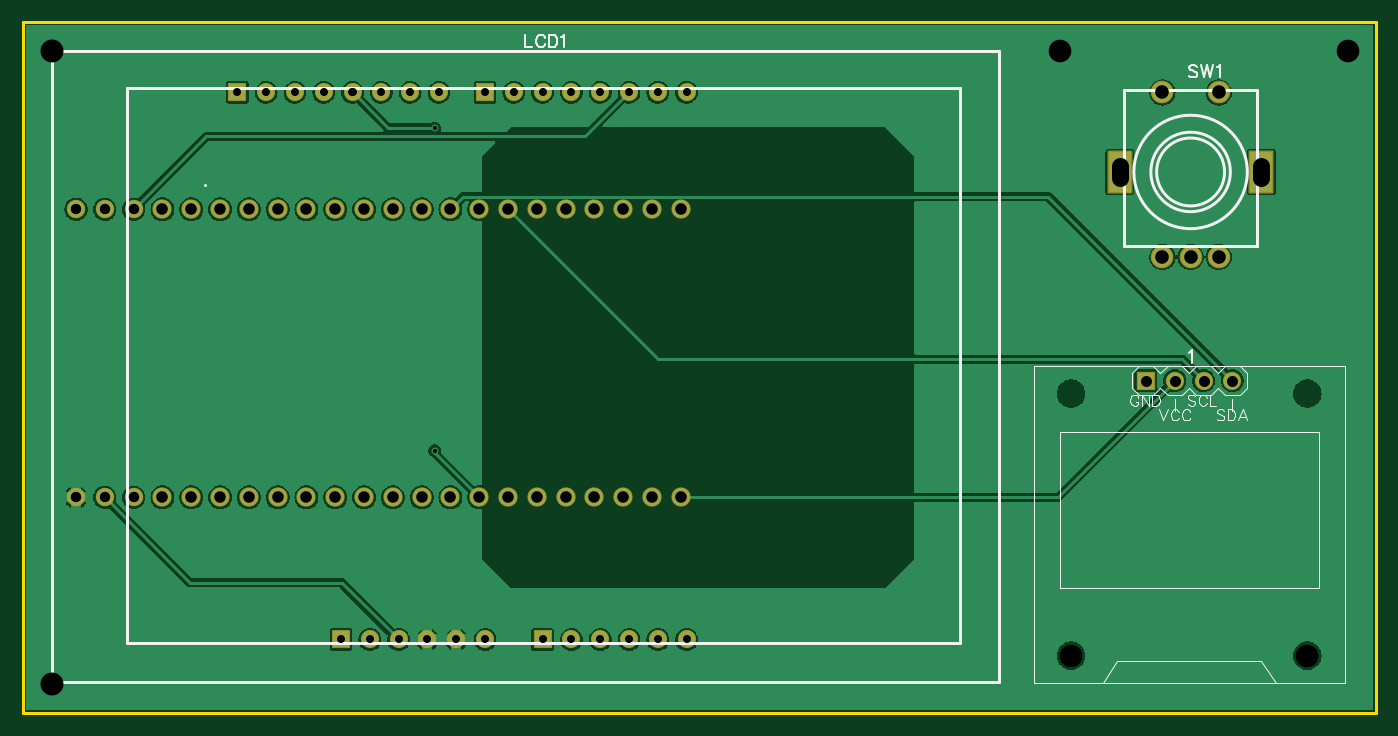
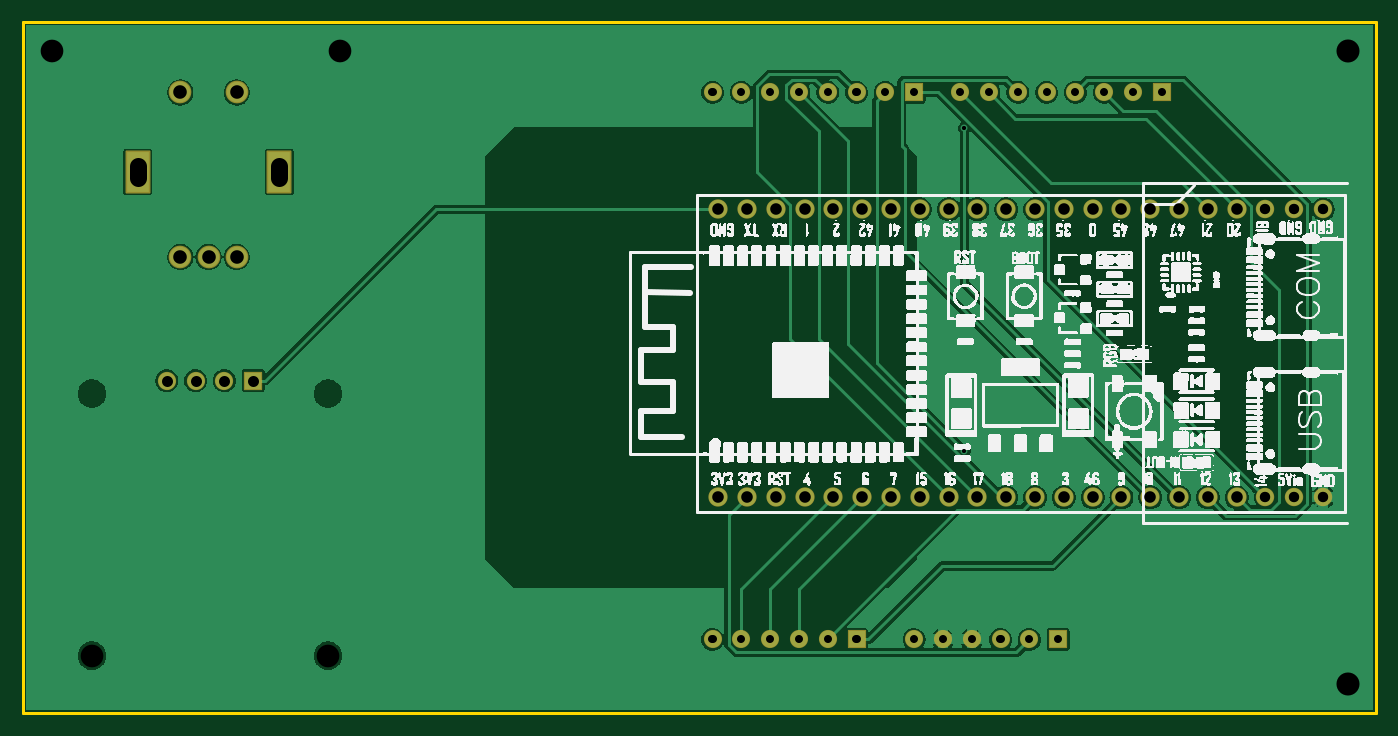
Circuit board: 10 layer files. Board 119.4 x 61.0 mm.
- drill: Drill_NPTH_Through.DRL (393 bytes)
- drill: Drill_PTH_Through.DRL (2336 bytes)
- drill: Drill_PTH_Through_Via.DRL (295 bytes)
- outline: Gerber_BoardOutlineLayer.GKO (509 bytes)
- bottom_copper: Gerber_BottomLayer.GBL (61666 bytes)
- bottom_silk: Gerber_BottomSilkscreenLayer.GBO (121511 bytes)
- bottom_mask: Gerber_BottomSolderMaskLayer.GBS (3417 bytes)
- top_copper: Gerber_TopLayer.GTL (81823 bytes)
- top_silk: Gerber_TopSilkscreenLayer.GTO (7597 bytes)
- top_mask: Gerber_TopSolderMaskLayer.GTS (3414 bytes)

=== drill: Drill_NPTH_Through.DRL ===
M48
METRIC,LZ,000.000
;FILE_FORMAT=3:3
;TYPE=NON_PLATED
;Layer: NPTH_Through
;EasyEDA v6.5.44, 2024-08-15 16:42:12
;206e0cd2ca1848caba6ec3024fd8e249,080bb0d1436b4706b040d70de8f1a738,10
;Gerber Generator version 0.2
;Holesize 1 = 2.000 mm
T01C2.000
;Holesize 2 = 2.032 mm
T02C2.032
%
G05
G90
T01
X120904Y076200
X100076Y076200
X124460Y129540
X099060Y129540
T02
X010160Y129540
X010160Y073660
M30

=== drill: Drill_PTH_Through.DRL (2336 bytes, source withheld) ===
=== drill: Drill_PTH_Through_Via.DRL ===
M48
METRIC,LZ,000.000
;FILE_FORMAT=3:3
;TYPE=PLATED
;Layer: PTH_Through_Via
;EasyEDA v6.5.44, 2024-08-14 22:57:35
;e2365b2007be4636825aa8bea70769d7,080bb0d1436b4706b040d70de8f1a738,10
;Gerber Generator version 0.2
;Holesize 1 = 0.341 mm
T01C0.341
%
G05
G90
T01
X043951Y122726
X043949Y094279
M30

=== outline: Gerber_BoardOutlineLayer.GKO ===
G04 Layer: BoardOutlineLayer*
G04 EasyEDA v6.5.44, 2024-08-14 22:57:35*
G04 e2365b2007be4636825aa8bea70769d7,080bb0d1436b4706b040d70de8f1a738,10*
G04 Gerber Generator version 0.2*
G04 Scale: 100 percent, Rotated: No, Reflected: No *
G04 Dimensions in millimeters *
G04 leading zeros omitted , absolute positions ,4 integer and 5 decimal *
%FSLAX45Y45*%
%MOMM*%

%ADD10C,0.2540*%
D10*
X762000Y13208000D02*
G01*
X12700000Y13208000D01*
X12700000Y7112000D01*
X762000Y7112000D01*
X762000Y13208000D01*

%LPD*%
M02*

=== bottom_copper: Gerber_BottomLayer.GBL (61666 bytes, source omitted) ===
=== bottom_silk: Gerber_BottomSilkscreenLayer.GBO (121511 bytes, source omitted) ===
=== bottom_mask: Gerber_BottomSolderMaskLayer.GBS ===
G04 Layer: BottomSolderMaskLayer*
G04 EasyEDA v6.5.44, 2024-08-14 22:57:35*
G04 e2365b2007be4636825aa8bea70769d7,080bb0d1436b4706b040d70de8f1a738,10*
G04 Gerber Generator version 0.2*
G04 Scale: 100 percent, Rotated: No, Reflected: No *
G04 Dimensions in millimeters *
G04 leading zeros omitted , absolute positions ,4 integer and 5 decimal *
%FSLAX45Y45*%
%MOMM*%

%AMMACRO1*4,1,8,-0.7751,-0.8048,-0.8048,-0.775,-0.8048,0.7751,-0.7751,0.8048,0.775,0.8048,0.8048,0.7751,0.8048,-0.775,0.775,-0.8048,-0.7751,-0.8048,0*%
%AMMACRO2*4,1,8,-0.7711,-0.8008,-0.8008,-0.771,-0.8008,0.771,-0.7711,0.8008,0.771,0.8008,0.8008,0.771,0.8008,-0.771,0.771,-0.8008,-0.7711,-0.8008,0*%
%AMMACRO3*4,1,8,-0.7711,-0.8008,-0.8008,-0.771,-0.8008,0.7711,-0.7711,0.8008,0.771,0.8008,0.8008,0.7711,0.8008,-0.771,0.771,-0.8008,-0.7711,-0.8008,0*%
%AMMACRO4*4,1,8,-1.0416,-1.9012,-1.1011,-1.8417,-1.1011,1.8417,-1.0416,1.9012,1.0416,1.9012,1.1011,1.8417,1.1011,-1.8417,1.0416,-1.9012,-1.0416,-1.9012,0*%
%ADD10MACRO1*%
%ADD11C,1.6096*%
%ADD12MACRO2*%
%ADD13C,1.6016*%
%ADD14MACRO3*%
%ADD15C,2.0041*%
%ADD16MACRO4*%
%ADD17C,1.7016*%
%ADD18C,1.6256*%

%LPD*%
D10*
G01*
X10668000Y10045700D03*
D11*
G01*
X10922000Y10045700D03*
G01*
X11176000Y10045700D03*
G01*
X11430000Y10045700D03*
D12*
G01*
X2654301Y12588798D03*
D13*
G01*
X2908300Y12588798D03*
G01*
X3162300Y12588798D03*
G01*
X3416300Y12588798D03*
G01*
X3670300Y12588798D03*
G01*
X3924300Y12588798D03*
G01*
X4178300Y12588798D03*
G01*
X4432300Y12588798D03*
D12*
G01*
X4838701Y12588798D03*
D13*
G01*
X5092700Y12588798D03*
G01*
X5346700Y12588798D03*
G01*
X5600700Y12588798D03*
G01*
X5854700Y12588798D03*
G01*
X6108700Y12588798D03*
G01*
X6362700Y12588798D03*
G01*
X6616700Y12588798D03*
G01*
X6616700Y7762798D03*
G01*
X6362700Y7762798D03*
G01*
X6108700Y7762798D03*
G01*
X5854700Y7762798D03*
G01*
X5600700Y7762798D03*
D14*
G01*
X5346701Y7762797D03*
D13*
G01*
X4838700Y7762798D03*
G01*
X4584700Y7762798D03*
G01*
X4330700Y7762798D03*
G01*
X4076700Y7762798D03*
G01*
X3822700Y7762798D03*
D14*
G01*
X3568701Y7762797D03*
D15*
G01*
X10812779Y11136629D03*
G01*
X11061700Y11136629D03*
G01*
X11310620Y11136629D03*
G01*
X11310620Y12586970D03*
G01*
X10812779Y12586970D03*
D16*
G01*
X10436699Y11885930D03*
G01*
X11686700Y11885930D03*
D17*
G01*
X6565900Y9017000D03*
G01*
X6311900Y9017000D03*
G01*
X6057900Y9017000D03*
G01*
X5803900Y9017000D03*
G01*
X5549900Y9017000D03*
G01*
X5295900Y9017000D03*
G01*
X5041900Y9017000D03*
G01*
X4787900Y9017000D03*
G01*
X4533900Y9017000D03*
G01*
X4279900Y9017000D03*
G01*
X4025900Y9017000D03*
G01*
X3771900Y9017000D03*
G01*
X3517900Y9017000D03*
G01*
X3263900Y9017000D03*
G01*
X3009900Y9017000D03*
G01*
X2755900Y9017000D03*
G01*
X2501900Y9017000D03*
G01*
X2247900Y9017000D03*
G01*
X1993925Y9017000D03*
G01*
X6565671Y11557000D03*
G01*
X6311900Y11557000D03*
G01*
X6057900Y11557000D03*
G01*
X5803900Y11557000D03*
G01*
X5549900Y11557000D03*
G01*
X5295900Y11557000D03*
G01*
X5041900Y11557000D03*
G01*
X4787900Y11557000D03*
G01*
X4533900Y11557000D03*
G01*
X4279900Y11557000D03*
G01*
X4025900Y11557000D03*
G01*
X3771900Y11557000D03*
G01*
X3517900Y11557000D03*
G01*
X3263900Y11557000D03*
G01*
X3009900Y11557000D03*
G01*
X2755900Y11557000D03*
G01*
X2501900Y11557000D03*
G01*
X2247900Y11557000D03*
G01*
X1993925Y11557000D03*
D18*
G01*
X1739925Y11557000D03*
G01*
X1485925Y11557000D03*
G01*
X1231925Y11557000D03*
G01*
X1739925Y9017000D03*
G01*
X1485925Y9017000D03*
G01*
X1231925Y9017000D03*
M02*

=== top_copper: Gerber_TopLayer.GTL (81823 bytes, source omitted) ===
=== top_silk: Gerber_TopSilkscreenLayer.GTO (7597 bytes, source omitted) ===
=== top_mask: Gerber_TopSolderMaskLayer.GTS ===
G04 Layer: TopSolderMaskLayer*
G04 EasyEDA v6.5.44, 2024-08-14 22:57:35*
G04 e2365b2007be4636825aa8bea70769d7,080bb0d1436b4706b040d70de8f1a738,10*
G04 Gerber Generator version 0.2*
G04 Scale: 100 percent, Rotated: No, Reflected: No *
G04 Dimensions in millimeters *
G04 leading zeros omitted , absolute positions ,4 integer and 5 decimal *
%FSLAX45Y45*%
%MOMM*%

%AMMACRO1*4,1,8,-0.7751,-0.8048,-0.8048,-0.775,-0.8048,0.7751,-0.7751,0.8048,0.775,0.8048,0.8048,0.7751,0.8048,-0.775,0.775,-0.8048,-0.7751,-0.8048,0*%
%AMMACRO2*4,1,8,-0.7711,-0.8008,-0.8008,-0.771,-0.8008,0.771,-0.7711,0.8008,0.771,0.8008,0.8008,0.771,0.8008,-0.771,0.771,-0.8008,-0.7711,-0.8008,0*%
%AMMACRO3*4,1,8,-0.7711,-0.8008,-0.8008,-0.771,-0.8008,0.7711,-0.7711,0.8008,0.771,0.8008,0.8008,0.7711,0.8008,-0.771,0.771,-0.8008,-0.7711,-0.8008,0*%
%AMMACRO4*4,1,8,-1.0416,-1.9012,-1.1011,-1.8417,-1.1011,1.8417,-1.0416,1.9012,1.0416,1.9012,1.1011,1.8417,1.1011,-1.8417,1.0416,-1.9012,-1.0416,-1.9012,0*%
%ADD10MACRO1*%
%ADD11C,1.6096*%
%ADD12MACRO2*%
%ADD13C,1.6016*%
%ADD14MACRO3*%
%ADD15C,2.0041*%
%ADD16MACRO4*%
%ADD17C,1.7016*%
%ADD18C,1.6256*%

%LPD*%
D10*
G01*
X10668000Y10045700D03*
D11*
G01*
X10922000Y10045700D03*
G01*
X11176000Y10045700D03*
G01*
X11430000Y10045700D03*
D12*
G01*
X2654301Y12588798D03*
D13*
G01*
X2908300Y12588798D03*
G01*
X3162300Y12588798D03*
G01*
X3416300Y12588798D03*
G01*
X3670300Y12588798D03*
G01*
X3924300Y12588798D03*
G01*
X4178300Y12588798D03*
G01*
X4432300Y12588798D03*
D12*
G01*
X4838701Y12588798D03*
D13*
G01*
X5092700Y12588798D03*
G01*
X5346700Y12588798D03*
G01*
X5600700Y12588798D03*
G01*
X5854700Y12588798D03*
G01*
X6108700Y12588798D03*
G01*
X6362700Y12588798D03*
G01*
X6616700Y12588798D03*
G01*
X6616700Y7762798D03*
G01*
X6362700Y7762798D03*
G01*
X6108700Y7762798D03*
G01*
X5854700Y7762798D03*
G01*
X5600700Y7762798D03*
D14*
G01*
X5346701Y7762797D03*
D13*
G01*
X4838700Y7762798D03*
G01*
X4584700Y7762798D03*
G01*
X4330700Y7762798D03*
G01*
X4076700Y7762798D03*
G01*
X3822700Y7762798D03*
D14*
G01*
X3568701Y7762797D03*
D15*
G01*
X10812779Y11136629D03*
G01*
X11061700Y11136629D03*
G01*
X11310620Y11136629D03*
G01*
X11310620Y12586970D03*
G01*
X10812779Y12586970D03*
D16*
G01*
X10436699Y11885930D03*
G01*
X11686700Y11885930D03*
D17*
G01*
X6565900Y9017000D03*
G01*
X6311900Y9017000D03*
G01*
X6057900Y9017000D03*
G01*
X5803900Y9017000D03*
G01*
X5549900Y9017000D03*
G01*
X5295900Y9017000D03*
G01*
X5041900Y9017000D03*
G01*
X4787900Y9017000D03*
G01*
X4533900Y9017000D03*
G01*
X4279900Y9017000D03*
G01*
X4025900Y9017000D03*
G01*
X3771900Y9017000D03*
G01*
X3517900Y9017000D03*
G01*
X3263900Y9017000D03*
G01*
X3009900Y9017000D03*
G01*
X2755900Y9017000D03*
G01*
X2501900Y9017000D03*
G01*
X2247900Y9017000D03*
G01*
X1993925Y9017000D03*
G01*
X6565671Y11557000D03*
G01*
X6311900Y11557000D03*
G01*
X6057900Y11557000D03*
G01*
X5803900Y11557000D03*
G01*
X5549900Y11557000D03*
G01*
X5295900Y11557000D03*
G01*
X5041900Y11557000D03*
G01*
X4787900Y11557000D03*
G01*
X4533900Y11557000D03*
G01*
X4279900Y11557000D03*
G01*
X4025900Y11557000D03*
G01*
X3771900Y11557000D03*
G01*
X3517900Y11557000D03*
G01*
X3263900Y11557000D03*
G01*
X3009900Y11557000D03*
G01*
X2755900Y11557000D03*
G01*
X2501900Y11557000D03*
G01*
X2247900Y11557000D03*
G01*
X1993925Y11557000D03*
D18*
G01*
X1739925Y11557000D03*
G01*
X1485925Y11557000D03*
G01*
X1231925Y11557000D03*
G01*
X1739925Y9017000D03*
G01*
X1485925Y9017000D03*
G01*
X1231925Y9017000D03*
M02*
